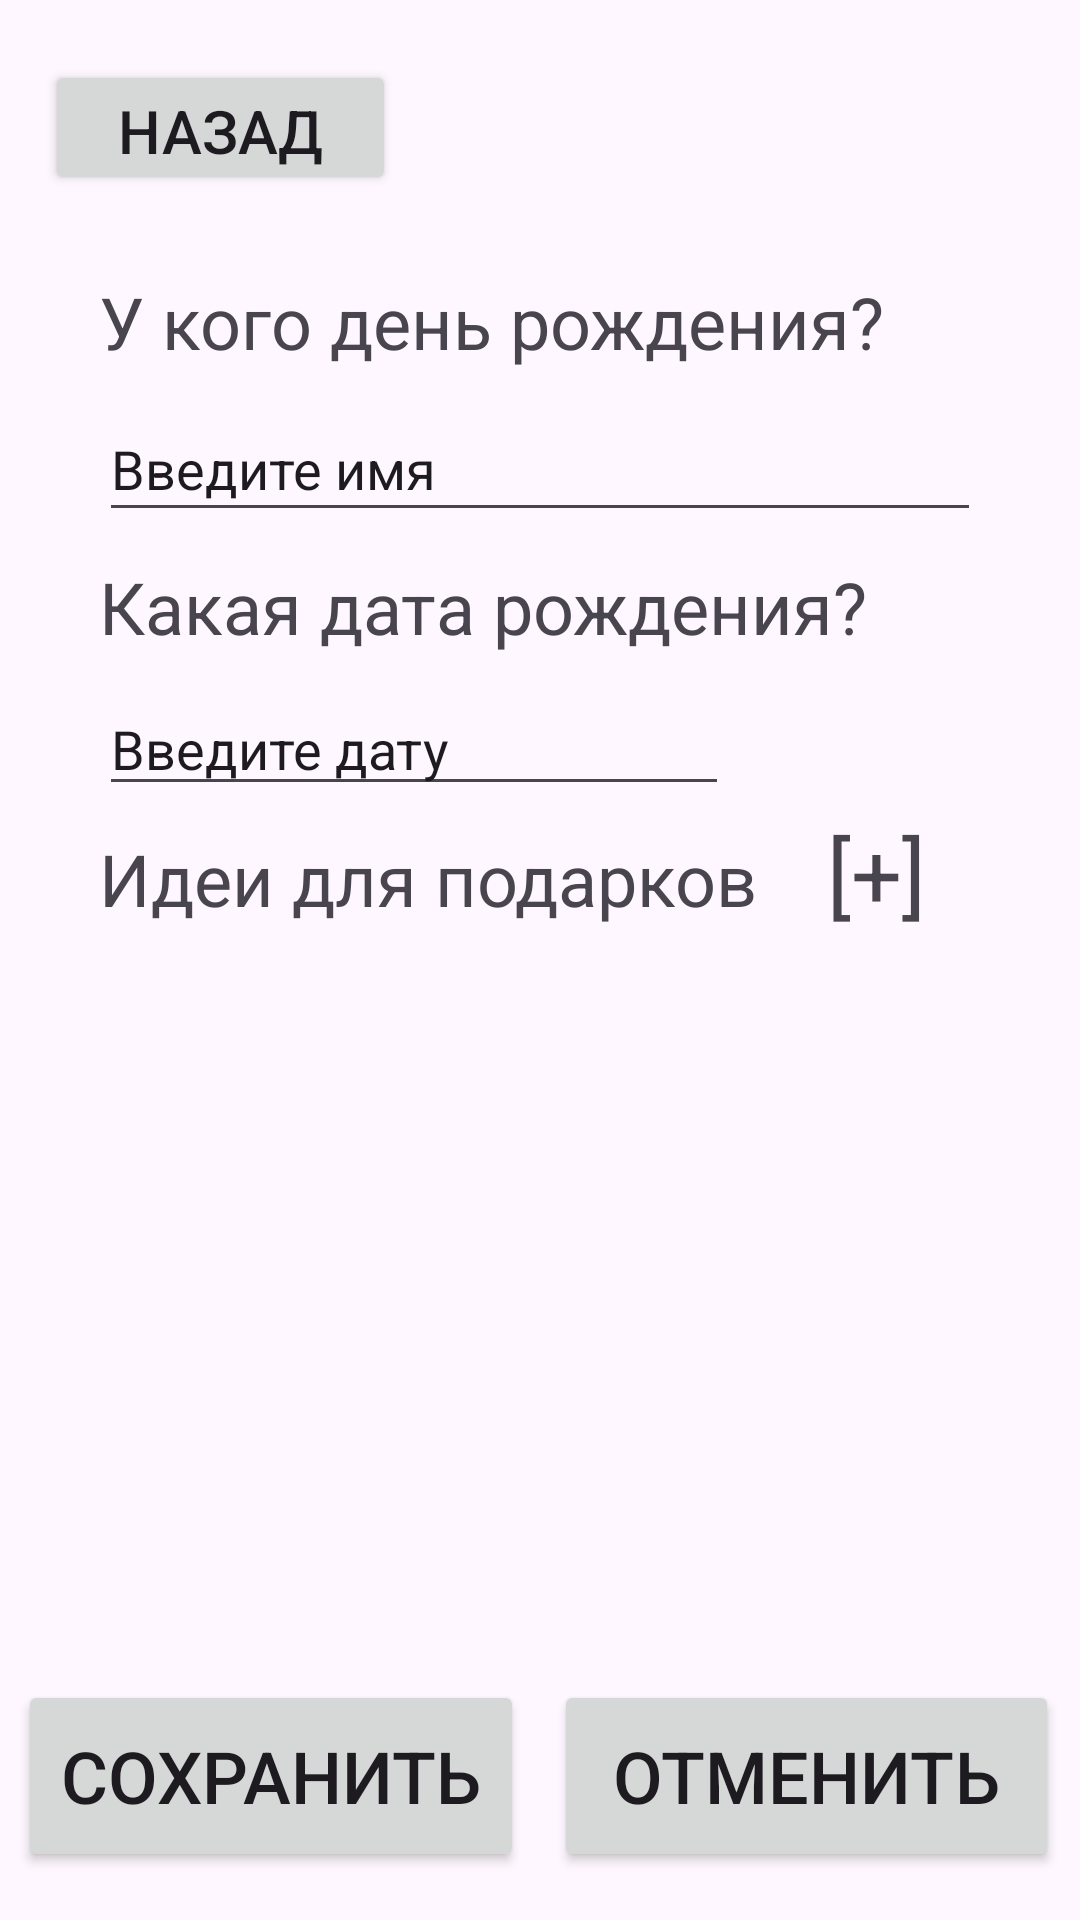

Layout XML and referenced resources for this Android screen:
<!-- AndroidManifest.xml: application theme Theme.HolidayKeeper -->
<!-- res/layout/activity_edit_event.xml -->
<?xml version="1.0" encoding="utf-8"?>
<androidx.constraintlayout.widget.ConstraintLayout xmlns:android="http://schemas.android.com/apk/res/android"
    xmlns:app="http://schemas.android.com/apk/res-auto"
    xmlns:tools="http://schemas.android.com/tools"
    android:id="@+id/main"
    android:layout_width="match_parent"
    android:layout_height="match_parent"
    tools:context=".EditEventActivity">

    <EditText
        android:id="@+id/editTextText7"
        android:layout_width="0dp"
        android:layout_height="45dp"
        android:layout_marginStart="33dp"
        android:layout_marginTop="41dp"
        android:layout_marginEnd="33dp"
        android:layout_marginBottom="41dp"
        android:ems="10"
        android:inputType="text"
        android:text="Введите имя"
        app:layout_constraintBottom_toBottomOf="@+id/textView28"
        app:layout_constraintEnd_toEndOf="parent"
        app:layout_constraintStart_toStartOf="parent"
        app:layout_constraintTop_toTopOf="@+id/textView24" />

    <TextView
        android:id="@+id/textView24"
        android:layout_width="wrap_content"
        android:layout_height="wrap_content"
        android:layout_marginTop="91dp"
        android:layout_marginBottom="95dp"
        android:text="У кого день рождения?"
        android:textSize="24sp"
        app:layout_constraintBottom_toBottomOf="@+id/textView28"
        app:layout_constraintStart_toStartOf="@+id/editTextText7"
        app:layout_constraintTop_toTopOf="parent" />

    <EditText
        android:id="@+id/editTextDate4"
        android:layout_width="wrap_content"
        android:layout_height="wrap_content"
        android:layout_marginTop="9dp"
        android:ems="10"
        android:inputType="date"
        android:text="Введите дату"
        app:layout_constraintStart_toStartOf="@+id/textView28"
        app:layout_constraintTop_toBottomOf="@+id/textView28" />

    <Button
        android:id="@+id/btnBackFromEdit2"
        android:layout_width="0dp"
        android:layout_height="64dp"
        android:layout_marginEnd="7dp"
        android:layout_marginBottom="16dp"
        android:text="Отменить"
        android:textSize="24sp"
        app:layout_constraintBottom_toBottomOf="parent"
        app:layout_constraintEnd_toEndOf="parent"
        app:layout_constraintStart_toEndOf="@+id/button4" />

    <TextView
        android:id="@+id/textView25"
        android:layout_width="wrap_content"
        android:layout_height="wrap_content"
        android:layout_marginTop="8dp"
        android:text="Идеи для подарков"
        android:textSize="24sp"
        app:layout_constraintStart_toStartOf="@+id/editTextDate4"
        app:layout_constraintTop_toBottomOf="@+id/editTextDate4" />

    <TextView
        android:id="@+id/textView26"
        android:layout_width="wrap_content"
        android:layout_height="wrap_content"
        android:layout_marginTop="68dp"
        android:text="Скопировать"
        android:textColor="#686666"
        android:textSize="20sp"
        android:visibility="invisible"
        app:layout_constraintStart_toStartOf="@+id/editTextText8"
        app:layout_constraintTop_toBottomOf="@+id/textView25" />

    <EditText
        android:id="@+id/editTextText8"
        android:layout_width="0dp"
        android:layout_height="0dp"
        android:layout_marginStart="33dp"
        android:layout_marginTop="14dp"
        android:layout_marginEnd="33dp"
        android:layout_marginBottom="10dp"
        android:ems="10"
        android:inputType="text"
        android:text="Название"
        android:visibility="invisible"
        app:layout_constraintBottom_toTopOf="@+id/textView26"
        app:layout_constraintEnd_toEndOf="parent"
        app:layout_constraintStart_toStartOf="parent"
        app:layout_constraintTop_toBottomOf="@+id/textView29" />

    <TextView
        android:id="@+id/textView27"
        android:layout_width="wrap_content"
        android:layout_height="wrap_content"
        android:layout_marginTop="10dp"
        android:layout_marginEnd="2dp"
        android:text="Найти на OZON"
        android:textColor="#427FBA"
        android:textSize="20sp"
        android:visibility="invisible"
        app:layout_constraintEnd_toEndOf="@+id/editTextText8"
        app:layout_constraintTop_toBottomOf="@+id/editTextText8" />
    
    <ScrollView
        android:id="@+id/scrollViewIdeas"
        android:layout_width="0dp"
        android:layout_height="0dp"
        android:layout_marginStart="33dp"
        android:layout_marginTop="14dp"
        android:layout_marginEnd="33dp"
        android:visibility="gone"
        app:layout_constraintStart_toStartOf="parent"
        app:layout_constraintEnd_toEndOf="parent"
        app:layout_constraintTop_toBottomOf="@+id/textView29"
        app:layout_constraintBottom_toTopOf="@+id/button4">

        <LinearLayout
            android:id="@+id/linearLayoutIdeasContainer"
            android:layout_width="match_parent"
            android:layout_height="wrap_content"
            android:orientation="vertical" />
    </ScrollView>

    <Button
        android:id="@+id/button4"
        android:layout_width="0dp"
        android:layout_height="0dp"
        android:layout_marginStart="6dp"
        android:layout_marginEnd="10dp"
        android:text="Сохранить"
        android:textSize="24sp"
        app:layout_constraintBottom_toBottomOf="@+id/btnBackFromEdit2"
        app:layout_constraintEnd_toStartOf="@+id/btnBackFromEdit2"
        app:layout_constraintStart_toStartOf="parent"
        app:layout_constraintTop_toTopOf="@+id/btnBackFromEdit2" />

    <TextView
        android:id="@+id/textView28"
        android:layout_width="wrap_content"
        android:layout_height="wrap_content"
        android:layout_marginTop="186dp"
        android:text="Какая дата рождения?"
        android:textSize="24sp"
        app:layout_constraintStart_toStartOf="@+id/editTextText7"
        app:layout_constraintTop_toTopOf="parent" />

    <Button
        android:id="@+id/btnBackFromEdit"
        android:layout_width="117dp"
        android:layout_height="45dp"
        android:layout_marginStart="15dp"
        android:layout_marginTop="20dp"
        android:layout_marginBottom="26dp"
        android:text="Назад"
        android:textSize="20sp"
        app:layout_constraintBottom_toTopOf="@+id/textView24"
        app:layout_constraintStart_toStartOf="parent"
        app:layout_constraintTop_toTopOf="parent" />

    <TextView
        android:id="@+id/textView29"
        android:layout_width="wrap_content"
        android:layout_height="wrap_content"
        android:layout_marginStart="23dp"
        android:layout_marginTop="2dp"
        android:text="[+]"
        android:textSize="30sp"
        app:layout_constraintStart_toEndOf="@+id/textView25"
        app:layout_constraintTop_toBottomOf="@+id/editTextDate4" />
</androidx.constraintlayout.widget.ConstraintLayout>
<!-- resources referenced by this layout -->
<resources>
  <style name="Theme.HolidayKeeper" parent="Base.Theme.HolidayKeeper" />
  <style name="Base.Theme.HolidayKeeper" parent="Theme.Material3.DayNight.NoActionBar">
          
          
      </style>
</resources>
